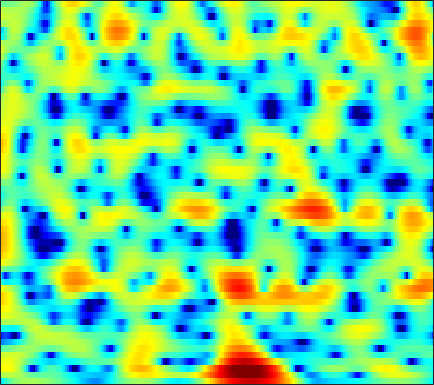

The data file committed next to this chart (first rows):
-5.8666, -4.5899, -3.213, -2.1186, -1.4364, -0.67656, -0.067284, 0.29994, 0.68663, 0.97083, 1.1667, 1.267, 1.3508, 1.3876, 1.3887, 1.3599, 1.2971, 1.2277, 1.1111, 0.96422, 0.78591, 0.63007, 0.39302, 0.12081
1.256, 1.482, 1.741, 1.933, 2.021, 2.053, 1.979, 1.85, 1.582, 1.215, 0.7676, 0.3969, -0.1106, -0.5871, -0.8922, -1.193, -1.35, -1.378, -1.326, -1.216, -1.102, -1.039, -1.007, -1.056
4.07, 4.301, 4.459, 4.444, 4.321, 3.993, 3.46, 2.908, 1.936, 0.6465, -1.048, -2.672, -5.51, -9.573, -13.82, -16.55, -11.55, -8.626, -6.008, -4.292, -3.155, -2.578, -2.095, -1.886
3.573, 3.758, 3.892, 3.894, 3.806, 3.579, 3.219, 2.864, 2.282, 1.587, 0.7973, 0.1602, -0.7144, -1.562, -2.145, -2.829, -3.416, -3.817, -4.336, -4.864, -5.397, -5.772, -6.148, -6.295
2.498, 2.662, 2.834, 2.943, 2.981, 2.973, 2.895, 2.793, 2.598, 2.336, 2.005, 1.707, 1.239, 0.6857, 0.2046, -0.5444, -1.452, -2.271, -3.606, -5.32, -7.597, -9.822, -13.51, -15.55
-1.73, -1.534, -1.244, -0.93, -0.6864, -0.3628, -0.05808, 0.1538, 0.411, 0.6353, 0.8177, 0.9199, 0.9988, 1.008, 0.9619, 0.8259, 0.607, 0.3935, 0.06128, -0.3046, -0.6643, -0.8945, -1.092, -1.124
-9.265, -8.688, -7.998, -7.425, -7.04, -6.499, -5.847, -5.249, -4.317, -3.311, -2.313, -1.611, -0.7702, -0.05612, 0.3887, 0.8657, 1.222, 1.418, 1.605, 1.722, 1.795, 1.83, 1.867, 1.904
-13.12, -11.84, -11.17, -11.62, -12.82, -16.08, -21.83, -19.69, -12.66, -8.18, -5.127, -3.403, -1.628, -0.2956, 0.4754, 1.262, 1.828, 2.131, 2.397, 2.542, 2.6, 2.602, 2.567, 2.509
-4.164, -4.108, -4.115, -4.293, -4.545, -4.9, -4.951, -4.608, -3.643, -2.361, -1.052, -0.1589, 0.8524, 1.63, 2.058, 2.436, 2.605, 2.606, 2.456, 2.157, 1.745, 1.39, 0.8994, 0.4674
1.397, 1.431, 1.443, 1.444, 1.447, 1.453, 1.472, 1.517, 1.635, 1.797, 1.959, 2.062, 2.138, 2.12, 2.026, 1.776, 1.342, 0.8817, 0.06458, -1.038, -2.501, -3.881, -6.125, -8.676
3.5, 3.515, 3.449, 3.313, 3.187, 2.99, 2.747, 2.536, 2.233, 1.904, 1.559, 1.283, 0.8834, 0.4419, 0.0777, -0.4648, -1.116, -1.689, -2.602, -3.745, -5.187, -6.496, -8.582, -10.86
4.838, 4.745, 4.526, 4.186, 3.857, 3.334, 2.727, 2.214, 1.45, 0.6162, -0.2433, -0.8825, -1.681, -2.375, -2.818, -3.31, -3.711, -3.981, -4.345, -4.702, -5.061, -5.324, -5.644, -5.832
5.981, 5.75, 5.347, 4.807, 4.281, 3.417, 2.377, 1.468, 0.05132, -1.611, -3.544, -5.12, -7.189, -8.715, -9.149, -8.836, -8.049, -7.479, -6.912, -6.511, -6.223, -5.993, -5.589, -5.025
6.201, 5.88, 5.333, 4.662, 4.063, 3.087, 1.874, 0.7948, -0.899, -3.02, -5.761, -8.389, -13.14, -18.88, -18.02, -13.58, -10.86, -9.75, -9.078, -9.252, -10.12, -10.92, -11.05, -9.11
4.111, 3.685, 3.015, 2.343, 1.877, 1.204, 0.3499, -0.4196, -1.625, -3.001, -4.454, -5.539, -6.759, -7.463, -7.66, -7.445, -7.072, -6.914, -6.907, -7.42, -8.534, -9.666, -10.37, -8.042
-2.474, -3.908, -5.211, -5.241, -4.763, -4.126, -3.895, -4.126, -4.983, -6.364, -8.218, -9.741, -11.29, -11.26, -10.23, -8.466, -6.835, -5.749, -4.583, -3.635, -2.781, -2.165, -1.218, -0.06555
-6.131, -9.065, -12.56, -10.55, -8.18, -6.32, -5.494, -5.437, -6.063, -7.526, -9.859, -12.27, -15.69, -15.01, -12.34, -9.137, -6.824, -5.387, -3.834, -2.525, -1.386, -0.5891, 0.4543, 1.478
0.3036, -0.2707, -0.8418, -1.256, -1.426, -1.565, -1.824, -2.126, -2.684, -3.454, -4.26, -4.824, -5.358, -5.567, -5.487, -5.117, -4.529, -4.04, -3.358, -2.622, -1.865, -1.261, -0.4019, 0.4722
4.218, 3.89, 3.455, 2.969, 2.568, 2.029, 1.421, 0.9127, 0.1818, -0.5865, -1.408, -2.02, -2.827, -3.578, -4.1, -4.737, -5.22, -5.508, -5.7, -5.655, -5.301, -4.852, -4.093, -3.191
6.117, 5.834, 5.357, 4.818, 4.341, 3.607, 2.795, 2.123, 1.139, 0.074, -1.106, -2.055, -3.402, -4.866, -6.052, -7.786, -9.746, -11.29, -13.22, -14.37, -13.99, -12.95, -11.32, -9.729
6.911, 6.615, 6.087, 5.444, 4.88, 4, 2.996, 2.157, 0.9109, -0.4843, -2.002, -3.245, -5.022, -6.988, -8.593, -10.99, -13.92, -16.57, -21.52, -27.47, -23.97, -20.5, -17.64, -15.98
7.271, 6.949, 6.391, 5.653, 5.009, 4.014, 2.827, 1.827, 0.3311, -1.35, -3.205, -4.713, -6.851, -9.071, -10.67, -12.62, -14.34, -15.44, -16.46, -16.95, -16.92, -16.76, -16.58, -16.72
7.321, 6.992, 6.438, 5.688, 5.011, 3.943, 2.651, 1.541, -0.1479, -2.125, -4.433, -6.38, -9.402, -12.89, -15.88, -19.3, -19.99, -18.86, -17.02, -15.58, -14.47, -13.81, -12.99, -12.48
6.803, 6.553, 6.061, 5.43, 4.788, 3.753, 2.517, 1.415, -0.2626, -2.212, -4.446, -6.354, -9.287, -12.79, -15.79, -19.18, -19.73, -18.11, -15.8, -13.94, -12.3, -11.15, -9.77, -8.512
5.473, 5.466, 5.233, 4.818, 4.319, 3.432, 2.292, 1.265, -0.284, -1.967, -3.798, -5.18, -7.021, -8.686, -9.95, -11.26, -12.29, -12.7, -13.02, -12.63, -11.38, -9.97, -7.963, -5.884
3.017, 3.55, 3.947, 3.856, 3.596, 2.832, 1.641, 0.5063, -1.363, -3.469, -5.518, -6.739, -7.691, -8.193, -8.485, -9.222, -10.44, -12.15, -16.31, -30.02, -17.78, -11.6, -6.786, -3.535
-0.7275, 0.4485, 1.494, 1.913, 1.839, 1.258, 0.08854, -1.253, -3.837, -7.791, -14.94, -32.97, -15.68, -10.44, -8.409, -7.065, -6.561, -6.492, -6.471, -6.125, -4.99, -3.663, -1.725, 0.1755
-3.418, -2.177, -1.159, -0.4669, -0.3429, -0.4887, -1.099, -1.804, -3.023, -4.479, -5.769, -6.317, -6.186, -5.422, -4.73, -3.754, -2.971, -2.427, -1.795, -1.089, -0.3216, 0.2837, 1.133, 1.936
-4.191, -3.222, -2.286, -1.688, -1.439, -1.339, -1.479, -1.68, -2.011, -2.36, -2.559, -2.638, -2.555, -2.23, -1.901, -1.398, -0.8388, -0.4165, 0.1016, 0.6107, 1.097, 1.43, 1.85, 2.15
-3.09, -2.522, -1.844, -1.564, -1.439, -1.519, -1.701, -1.901, -2.157, -2.301, -2.283, -2.147, -1.811, -1.335, -0.9146, -0.368, 0.1869, 0.5649, 1.034, 1.401, 1.683, 1.839, 1.971, 2.022
-0.5024, -0.2106, -0.1348, -0.2741, -0.6082, -1.266, -2.185, -2.977, -4.02, -4.684, -4.67, -4.115, -2.994, -1.798, -0.9575, 0.0579, 0.8433, 1.3, 1.758, 2.029, 2.122, 2.094, 1.923, 1.696
2.667, 2.68, 2.363, 1.774, 1.035, -0.2982, -2.307, -4.374, -8.61, -17.19, -16.59, -9.904, -5.215, -2.372, -0.8552, 0.6143, 1.626, 2.142, 2.502, 2.566, 2.335, 1.966, 1.245, 0.2607
4.313, 4.156, 3.743, 3.031, 2.32, 1.096, -0.3842, -1.662, -3.392, -4.645, -4.803, -4.035, -2.592, -1.164, -0.1877, 0.8051, 1.524, 1.869, 2.017, 1.835, 1.264, 0.5471, -0.8485, -3.061
4.442, 4.181, 3.735, 3.006, 2.396, 1.396, 0.374, -0.4059, -1.264, -1.876, -2.106, -2.047, -1.7, -1.145, -0.686, -0.1086, 0.3091, 0.4956, 0.5647, 0.3575, -0.1528, -0.7395, -1.819, -3.2
4.989, 4.695, 4.024, 3.15, 2.317, 1.078, -0.3431, -1.401, -2.72, -3.687, -4.045, -3.981, -3.45, -2.625, -2.022, -1.241, -0.6327, -0.3367, -0.1388, -0.2104, -0.515, -0.8854, -1.525, -2.188
6.262, 5.892, 5.04, 3.882, 2.722, 0.8085, -1.623, -3.889, -7.652, -11.96, -13.29, -10.93, -7.603, -5.145, -3.655, -2.138, -0.9922, -0.3865, 0.03379, 0.07341, -0.2776, -0.7916, -1.784, -3.066
6.73, 6.356, 5.601, 4.395, 3.194, 1.135, -1.544, -3.942, -7.765, -11.54, -12.97, -12.07, -9.633, -7.006, -5.176, -3.068, -1.52, -0.6765, -0.004174, 0.1789, -0.1861, -0.8425, -2.338, -4.807
5.563, 5.455, 5.004, 4.116, 3.18, 1.542, -0.5672, -2.471, -5.536, -9.372, -14.88, -20.2, -15.99, -10.03, -7.045, -4.28, -2.377, -1.415, -0.5859, -0.2367, -0.2941, -0.5862, -1.229, -2.108
4.069, 4.324, 4.258, 3.845, 3.321, 2.28, 0.9296, -0.3286, -2.268, -4.448, -6.49, -7.42, -7.19, -5.739, -4.47, -3.032, -1.95, -1.377, -0.9044, -0.7575, -0.8319, -0.9972, -1.306, -1.624
2.999, 3.441, 3.694, 3.684, 3.512, 3.056, 2.42, 1.842, 1.003, 0.1716, -0.5581, -0.9318, -1.239, -1.292, -1.264, -1.176, -1.177, -1.256, -1.502, -1.927, -2.529, -3.05, -3.808, -4.47
2.489, 2.907, 3.326, 3.528, 3.543, 3.444, 3.187, 2.931, 2.518, 2.057, 1.582, 1.241, 0.8018, 0.3683, 0.002394, -0.5044, -1.115, -1.671, -2.585, -3.695, -5.085, -6.327, -8.297, -10.51
2.236, 2.636, 3.07, 3.347, 3.464, 3.506, 3.418, 3.272, 2.994, 2.634, 2.222, 1.857, 1.345, 0.7554, 0.2866, -0.4619, -1.342, -2.134, -3.389, -4.954, -6.842, -8.549, -11.25, -14.6
1.952, 2.391, 2.841, 3.209, 3.406, 3.512, 3.481, 3.355, 3.07, 2.682, 2.211, 1.828, 1.279, 0.7117, 0.2754, -0.4022, -1.21, -1.946, -3.184, -4.744, -6.738, -8.526, -11.27, -14.08
0.9863, 1.625, 2.454, 3.117, 3.455, 3.681, 3.636, 3.44, 2.967, 2.299, 1.51, 0.9472, 0.3046, -0.07895, -0.2675, -0.3856, -0.5885, -0.8701, -1.534, -2.616, -4.223, -5.874, -8.919, -13.82
-3.126, -1.115, 0.9092, 2.17, 2.748, 3.114, 3.004, 2.626, 1.714, 0.261, -1.763, -3.638, -5.804, -5.796, -4.402, -2.358, -0.8526, -0.1367, 0.3649, 0.3531, -0.0438, -0.5524, -1.404, -2.236
-4.889, -3.166, -1.537, -0.4804, -0.02371, 0.1989, 0.02928, -0.3784, -1.332, -2.859, -5.215, -7.684, -11.55, -10.93, -7.866, -4.456, -2.135, -0.9149, 0.1984, 0.8838, 1.246, 1.381, 1.462, 1.534
-2.674, -2.662, -2.598, -2.584, -2.646, -2.798, -2.981, -3.134, -3.415, -3.759, -4.134, -4.375, -4.411, -4.018, -3.419, -2.382, -1.328, -0.5997, 0.214, 0.8525, 1.312, 1.567, 1.824, 2.032
-1.605, -2.306, -3.343, -4.515, -5.354, -6.157, -6.361, -6.077, -5.335, -4.495, -3.678, -3.127, -2.425, -1.737, -1.191, -0.5099, 0.1526, 0.5932, 1.096, 1.489, 1.774, 1.914, 2.019, 2.042
-0.05095, -1.283, -3.383, -6.377, -9.646, -16.16, -16.74, -11.71, -7.484, -4.838, -3.019, -1.99, -0.8956, -0.01871, 0.5404, 1.16, 1.689, 2.013, 2.338, 2.524, 2.564, 2.494, 2.256, 1.834
2.274, 1.198, -0.5484, -2.616, -4.285, -6.137, -6.478, -5.613, -3.987, -2.488, -1.292, -0.5657, 0.2231, 0.8828, 1.277, 1.801, 2.24, 2.525, 2.809, 2.928, 2.837, 2.603, 1.995, 0.9839
3.242, 2.594, 1.671, 0.8067, 0.2595, -0.3079, -0.6615, -0.8255, -0.8582, -0.875, -0.9432, -1.006, -1.101, -1.064, -0.8826, -0.4542, 0.106, 0.5361, 1.054, 1.427, 1.584, 1.516, 1.144, 0.4119
1.966, 1.525, 1.258, 1.174, 1.132, 1.024, 0.8024, 0.5111, -0.109, -1.037, -2.354, -3.653, -5.656, -7.345, -7.436, -6.194, -4.37, -3.175, -1.954, -1.036, -0.3665, 0.01087, 0.3919, 0.6176
-4.457, -4.308, -2.19, -0.2829, 0.6803, 1.427, 1.641, 1.511, 0.8312, -0.4027, -2.364, -4.444, -8.611, -15.06, -16.19, -10.62, -7.28, -5.762, -4.544, -3.786, -3.099, -2.458, -1.422, -0.2828
-6.381, -5.763, -2.634, -0.1907, 1.047, 2.034, 2.427, 2.39, 1.99, 1.176, -0.005908, -1.068, -2.564, -3.927, -4.598, -5.261, -5.801, -6.441, -7.675, -9.666, -11.38, -10.7, -7.436, -4.005
1.518, 1.277, 1.395, 1.744, 2.035, 2.314, 2.41, 2.316, 2.028, 1.513, 0.8252, 0.1722, -0.7646, -1.79, -2.659, -3.912, -5.355, -6.698, -8.981, -11.92, -14.62, -14.06, -10.2, -6.593
2.779, 2.571, 2.365, 2.256, 2.196, 2.145, 2.07, 1.985, 1.749, 1.405, 0.9211, 0.4721, -0.2844, -1.189, -1.988, -3.159, -4.504, -5.582, -7.022, -8.255, -8.848, -8.758, -7.835, -6.172
2.267, 2.034, 1.798, 1.667, 1.614, 1.586, 1.577, 1.586, 1.554, 1.466, 1.262, 1.038, 0.563, -0.1245, -0.7765, -1.888, -3.335, -4.628, -6.733, -9.223, -11.7, -12.39, -10.53, -7.492
-0.4383, -0.7056, -0.7535, -0.6734, -0.5552, -0.3979, -0.1811, 0.01959, 0.4355, 0.8659, 1.244, 1.409, 1.47, 1.252, 0.8773, 0.0491, -1.172, -2.391, -4.601, -7.665, -11.76, -13.73, -10.62, -6.477
